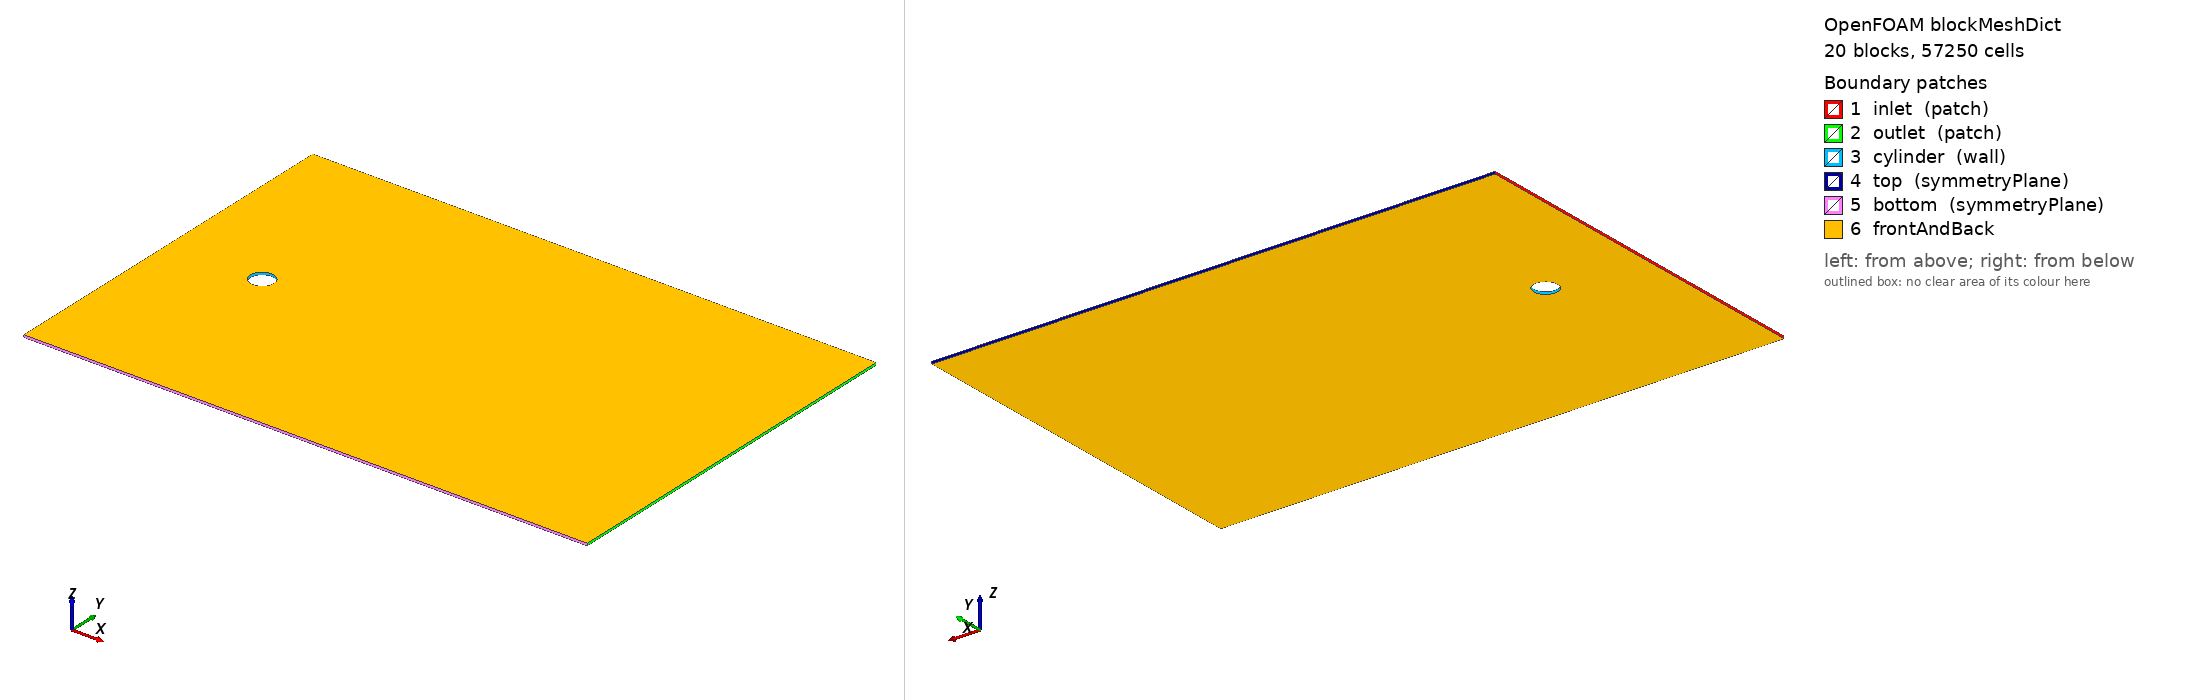

OpenFOAM case: the mesh blockMesh builds from blockMeshDict, 20 block(s), 57250 cells. Boundary patches (legend numbers): 1 inlet (patch), 2 outlet (patch), 3 cylinder (wall), 4 top (symmetryPlane), 5 bottom (symmetryPlane), 6 frontAndBack. Left view from above one corner, right view from below the opposite corner. Boundary conditions: 0 field file(s) under 0/; 0 of 6 drawn patches have an entry in a shipped field file.

=== system/blockMeshDict ===

// Mesh generated on 08-Mar-2021
// Local directory: /Users/fbisetti/teaching/ASE347/SP-2021/OF-assignments/of2/simulations/mesh
// Username: fbisetti


// Lf (fore)  =  4.00000e+00
// Lw (wake)  =  6.00000e+00
// R  (outer) =  1.00000e+00
// H  (top/bottom) = 4.00000

FoamFile
{
    version  2.0;
    format   ascii;
    class    dictionary;
    object   blockMeshDict;
}

convertToMeters 1.0;

vertices
(
   ( 5.0000000000000000e-01  0.0000000000000000e+00 -5.0000000000000003e-02) // 0
   ( 3.5355339059327379e-01  3.5355339059327373e-01 -5.0000000000000003e-02) // 1
   ( 3.0616169978683830e-17  5.0000000000000000e-01 -5.0000000000000003e-02) // 2
   (-3.5355339059327373e-01  3.5355339059327379e-01 -5.0000000000000003e-02) // 3
   (-5.0000000000000000e-01  6.1232339957367660e-17 -5.0000000000000003e-02) // 4
   (-3.5355339059327384e-01 -3.5355339059327373e-01 -5.0000000000000003e-02) // 5
   (-9.1848509936051484e-17 -5.0000000000000000e-01 -5.0000000000000003e-02) // 6
   ( 3.5355339059327368e-01 -3.5355339059327384e-01 -5.0000000000000003e-02) // 7
   ( 1.0000000000000000e+00  0.0000000000000000e+00 -5.0000000000000003e-02) // 8
   ( 7.0710678118654757e-01  7.0710678118654746e-01 -5.0000000000000003e-02) // 9
   ( 6.1232339957367660e-17  1.0000000000000000e+00 -5.0000000000000003e-02) // 10
   (-7.0710678118654746e-01  7.0710678118654757e-01 -5.0000000000000003e-02) // 11
   (-1.0000000000000000e+00  1.2246467991473532e-16 -5.0000000000000003e-02) // 12
   (-7.0710678118654768e-01 -7.0710678118654746e-01 -5.0000000000000003e-02) // 13
   (-1.8369701987210297e-16 -1.0000000000000000e+00 -5.0000000000000003e-02) // 14
   ( 7.0710678118654735e-01 -7.0710678118654768e-01 -5.0000000000000003e-02) // 15
   ( 2.0000000000000000e+01  0.0000000000000000e+00  -5.0000000000000003e-02) // 16
   ( 2.0000000000000000e+01  7.0710678000000005e-01  -5.0000000000000003e-02) // 17
   ( 2.0000000000000000e+01  8.0000000000000000e+00  -5.0000000000000003e-02) // 18
   ( 7.0710678000000005e-01  8.0000000000000000e+00  -5.0000000000000003e-02) // 19
   ( 0.0000000000000000e+00  8.0000000000000000e+00  -5.0000000000000003e-02) // 20
   ( -7.0710678000000005e-01  8.0000000000000000e+00  -5.0000000000000003e-02) // 21
   ( -4.0000000000000000e+00  8.0000000000000000e+00  -5.0000000000000003e-02) // 22
   (-4.0000000000000000e+00  7.0710678118654757e-01 -5.0000000000000003e-02) // 23
   (-4.0000000000000000e+00  0.0000000000000000e+00 -5.0000000000000003e-02) // 24
   (-4.0000000000000000e+00 -7.0710678118654757e-01 -5.0000000000000003e-02) // 25
   ( -4.0000000000000000e+00  -8.0000000000000000e+00  -5.0000000000000003e-02) // 26
   ( -7.0710678000000005e-01  -8.0000000000000000e+00  -5.0000000000000003e-02) // 27
   ( 0.0000000000000000e+00  -8.0000000000000000e+00  -5.0000000000000003e-02) // 28
   ( 7.0710678000000005e-01  -8.0000000000000000e+00  -5.0000000000000003e-02) // 29
   ( 2.0000000000000000e+01  -8.0000000000000000e+00  -5.0000000000000003e-02) // 30
   ( 2.0000000000000000e+01  -7.0710678000000005e-01  -5.0000000000000003e-02) // 31
   ( 5.0000000000000000e-01  0.0000000000000000e+00  5.0000000000000003e-02) // 32
   ( 3.5355339059327379e-01  3.5355339059327373e-01  5.0000000000000003e-02) // 33
   ( 3.0616169978683830e-17  5.0000000000000000e-01  5.0000000000000003e-02) // 34
   (-3.5355339059327373e-01  3.5355339059327379e-01  5.0000000000000003e-02) // 35
   (-5.0000000000000000e-01  6.1232339957367660e-17  5.0000000000000003e-02) // 36
   (-3.5355339059327384e-01 -3.5355339059327373e-01  5.0000000000000003e-02) // 37
   (-9.1848509936051484e-17 -5.0000000000000000e-01  5.0000000000000003e-02) // 38
   ( 3.5355339059327368e-01 -3.5355339059327384e-01  5.0000000000000003e-02) // 39
   ( 1.0000000000000000e+00  0.0000000000000000e+00  5.0000000000000003e-02) // 40
   ( 7.0710678118654757e-01  7.0710678118654746e-01  5.0000000000000003e-02) // 41
   ( 6.1232339957367660e-17  1.0000000000000000e+00  5.0000000000000003e-02) // 42
   (-7.0710678118654746e-01  7.0710678118654757e-01  5.0000000000000003e-02) // 43
   (-1.0000000000000000e+00  1.2246467991473532e-16  5.0000000000000003e-02) // 44
   (-7.0710678118654768e-01 -7.0710678118654746e-01  5.0000000000000003e-02) // 45
   (-1.8369701987210297e-16 -1.0000000000000000e+00  5.0000000000000003e-02) // 46
   ( 7.0710678118654735e-01 -7.0710678118654768e-01  5.0000000000000003e-02) // 47
   ( 2.0000000000000000e+01  0.0000000000000000e+00  5.0000000000000003e-02) // 48
   ( 2.0000000000000000e+01  7.0710678000000005e-01  5.0000000000000003e-02) // 49
   ( 2.0000000000000000e+01  8.0000000000000000e+00  5.0000000000000003e-02) // 50
   ( 7.0710678000000005e-01  8.0000000000000000e+00  5.0000000000000003e-02) // 51
   ( 0.0000000000000000e+00  8.0000000000000000e+00  5.0000000000000003e-02) // 52
   ( -7.0710678000000005e-01  8.0000000000000000e+00  5.0000000000000003e-02) // 53
   ( -4.0000000000000000e+00  8.0000000000000000e+00  5.0000000000000003e-02) // 54
   (-4.0000000000000000e+00  7.0710678118654757e-01  5.0000000000000003e-02) // 55
   (-4.0000000000000000e+00  0.0000000000000000e+00  5.0000000000000003e-02) // 56
   (-4.0000000000000000e+00 -7.0710678118654757e-01  5.0000000000000003e-02) // 57
   ( -4.0000000000000000e+00  -8.0000000000000000e+00  5.0000000000000003e-02) // 58
   ( -7.0710678000000005e-01  -8.0000000000000000e+00  5.0000000000000003e-02) // 59
   ( 0.0000000000000000e+00  -8.0000000000000000e+00  5.0000000000000003e-02) // 60
   ( 7.0710678000000005e-01  -8.0000000000000000e+00  5.0000000000000003e-02) // 61
   ( 2.0000000000000000e+01  -8.0000000000000000e+00  5.0000000000000003e-02) // 62
   ( 2.0000000000000000e+01  -7.0710678000000005e-01  5.0000000000000003e-02) // 63
);

blocks
(

   // block 0
   hex (0 8 9 1 32 40 41 33) (25 50 1) simpleGrading ( 2.00000e+00  1.00000e+00 1.0)

   // block 1
   hex (1 9 10 2 33 41 42 34) (25 50 1) simpleGrading ( 2.00000e+00  1.00000e+00 1.0)

   // block 2
   hex (2 10 11 3 34 42 43 35) (25 50 1) simpleGrading ( 2.00000e+00  1.00000e+00 1.0)

   // block 3
   hex (3 11 12 4 35 43 44 36) (25 50 1) simpleGrading ( 2.00000e+00  1.00000e+00 1.0)

   // block 4
   hex (4 12 13 5 36 44 45 37) (25 50 1) simpleGrading ( 2.00000e+00  1.00000e+00 1.0)

   // block 5
   hex (5 13 14 6 37 45 46 38) (25 50 1) simpleGrading ( 2.00000e+00  1.00000e+00 1.0)

   // block 6
   hex (6 14 15 7 38 46 47 39) (25 50 1) simpleGrading ( 2.00000e+00  1.00000e+00 1.0)

   // block 7
   hex (7 15 8 0 39 47 40 32) (25 50 1) simpleGrading ( 2.00000e+00  1.00000e+00 1.0)

   // block 8
   hex (8 16 17 9 40 48 49 41) (100 50 1) simpleGrading ( 4.00000e+00  1.00000e+00 1.0)

   // block 9
   hex (9 17 18 19 41 49 50 51) (100 75 1) simpleGrading ( 4.00000e+00  4.00000e+00 1.0)

   // block 10
   hex (10 9 19 20 42 41 51 52) (50 75 1) simpleGrading ( 1.00000e+00  4.00000e+00 1.0)

   // block 11
   hex (11 10 20 21 43 42 52 53) (50 75 1) simpleGrading ( 1.00000e+00  4.00000e+00 1.0)

   // block 12
   hex (23 11 21 22 55 43 53 54) (29 75 1) simpleGrading ( 2.50000e-01  4.00000e+00 1.0)

   // block 13
   hex (24 12 11 23 56 44 43 55) (29 50 1) simpleGrading ( 2.50000e-01  1.00000e+00 1.0)

   // block 14
   hex (25 13 12 24 57 45 44 56) (29 50 1) simpleGrading ( 2.50000e-01  1.00000e+00 1.0)

   // block 15
   hex (26 27 13 25 58 59 45 57) (29 75 1) simpleGrading ( 2.50000e-01  2.50000e-01 1.0)

   // block 16
   hex (27 28 14 13 59 60 46 45) (50 75 1) simpleGrading ( 1.00000e+00  2.50000e-01 1.0)

   // block 17
   hex (28 29 15 14 60 61 47 46) (50 75 1) simpleGrading ( 1.00000e+00  2.50000e-01 1.0)

   // block 18
   hex (29 30 31 15 61 62 63 47) (100 75 1) simpleGrading ( 4.00000e+00  2.50000e-01 1.0)

   // block 19
   hex (15 31 16 8 47 63 48 40) (100 50 1) simpleGrading ( 4.00000e+00  1.00000e+00 1.0)

);

edges
(

arc 0 1 ( 4.61940e-01  1.91342e-01 -5.00000e-02)
arc 8 9 ( 9.23880e-01  3.82683e-01 -5.00000e-02)
arc 32 33 ( 4.61940e-01  1.91342e-01  5.00000e-02)
arc 40 41 ( 9.23880e-01  3.82683e-01  5.00000e-02)
arc 1 2 ( 1.91342e-01  4.61940e-01 -5.00000e-02)
arc 9 10 ( 3.82683e-01  9.23880e-01 -5.00000e-02)
arc 33 34 ( 1.91342e-01  4.61940e-01  5.00000e-02)
arc 41 42 ( 3.82683e-01  9.23880e-01  5.00000e-02)
arc 2 3 (-1.91342e-01  4.61940e-01 -5.00000e-02)
arc 10 11 (-3.82683e-01  9.23880e-01 -5.00000e-02)
arc 34 35 (-1.91342e-01  4.61940e-01  5.00000e-02)
arc 42 43 (-3.82683e-01  9.23880e-01  5.00000e-02)
arc 3 4 (-4.61940e-01  1.91342e-01 -5.00000e-02)
arc 11 12 (-9.23880e-01  3.82683e-01 -5.00000e-02)
arc 35 36 (-4.61940e-01  1.91342e-01  5.00000e-02)
arc 43 44 (-9.23880e-01  3.82683e-01  5.00000e-02)
arc 4 5 (-4.61940e-01 -1.91342e-01 -5.00000e-02)
arc 12 13 (-9.23880e-01 -3.82683e-01 -5.00000e-02)
arc 36 37 (-4.61940e-01 -1.91342e-01  5.00000e-02)
arc 44 45 (-9.23880e-01 -3.82683e-01  5.00000e-02)
arc 5 6 (-1.91342e-01 -4.61940e-01 -5.00000e-02)
arc 13 14 (-3.82683e-01 -9.23880e-01 -5.00000e-02)
arc 37 38 (-1.91342e-01 -4.61940e-01  5.00000e-02)
arc 45 46 (-3.82683e-01 -9.23880e-01  5.00000e-02)
arc 6 7 ( 1.91342e-01 -4.61940e-01 -5.00000e-02)
arc 14 15 ( 3.82683e-01 -9.23880e-01 -5.00000e-02)
arc 38 39 ( 1.91342e-01 -4.61940e-01  5.00000e-02)
arc 46 47 ( 3.82683e-01 -9.23880e-01  5.00000e-02)
arc 7 0 ( 4.61940e-01 -1.91342e-01 -5.00000e-02)
arc 15 8 ( 9.23880e-01 -3.82683e-01 -5.00000e-02)
arc 39 32 ( 4.61940e-01 -1.91342e-01  5.00000e-02)
arc 47 40 ( 9.23880e-01 -3.82683e-01  5.00000e-02)

);

defaultPatch
{
    name frontAndBack;
    type empty;
}

boundary
(

  inlet
  {
      type patch;
      faces
      (
         (22 54 55 23)
         (23 55 56 24)
         (24 56 57 25)
         (25 57 58 26)
      );
  }

  outlet
  {
      type patch;
      faces
      (
         (18 50 49 17)
         (17 49 48 16)
         (16 48 63 31)
         (31 63 62 30)
      );
  }

  cylinder
  {
      type wall;
      faces
      (
         (0 32 33 1)
         (1 33 34 2)
         (2 34 35 3)
         (3 35 36 4)
         (4 36 37 5)
         (5 37 38 6)
         (6 38 39 7)
         (7 39 32 0)
      );
  }

  top
  {
      type symmetryPlane;
      faces
      (
         (22 54 53 21)
         (21 53 52 20)
         (20 52 51 19)
         (19 51 50 18)
      );
  }

  bottom
  {
      type symmetryPlane;
      faces
      (
         (26 58 59 27)
         (27 59 60 28)
         (28 60 61 29)
         (29 61 62 30)
      );
  }

);


=== system/controlDict ===
/*--------------------------------*- C++ -*----------------------------------*\
  =========                 |
  \\      /  F ield         | OpenFOAM: The Open Source CFD Toolbox
   \\    /   O peration     | Website:  https://openfoam.org
    \\  /    A nd           | Version:  7
     \\/     M anipulation  |
\*---------------------------------------------------------------------------*/
FoamFile
{
    version     2.0;
    format      ascii;
    class       dictionary;
    location    "system";
    object      controlDict;
}
// * * * * * * * * * * * * * * * * * * * * * * * * * * * * * * * * * * * * * //

application     icoFoam;

startFrom       startTime;

startTime       0;

stopAt          endTime;

// make sure to modify the 3 entries below before
// attempting to execute any OpenFOAM utility.
// See README for details

endTime         300;
deltaT          0.005;
writeInterval   20;

writeControl    runTime;

purgeWrite      0;

writeFormat     ascii;

writePrecision  6;

writeCompression off;

timeFormat      general;

timePrecision   6;

runTimeModifiable true;


functions
{
	#includeFunc forces
	#includeFunc forceCoeffs
}

// ************************************************************************* //


Also in the case, not shown: constant/polyMesh/neighbour (numeric list); constant/polyMesh/owner (numeric list); constant/polyMesh/points (numeric list).
